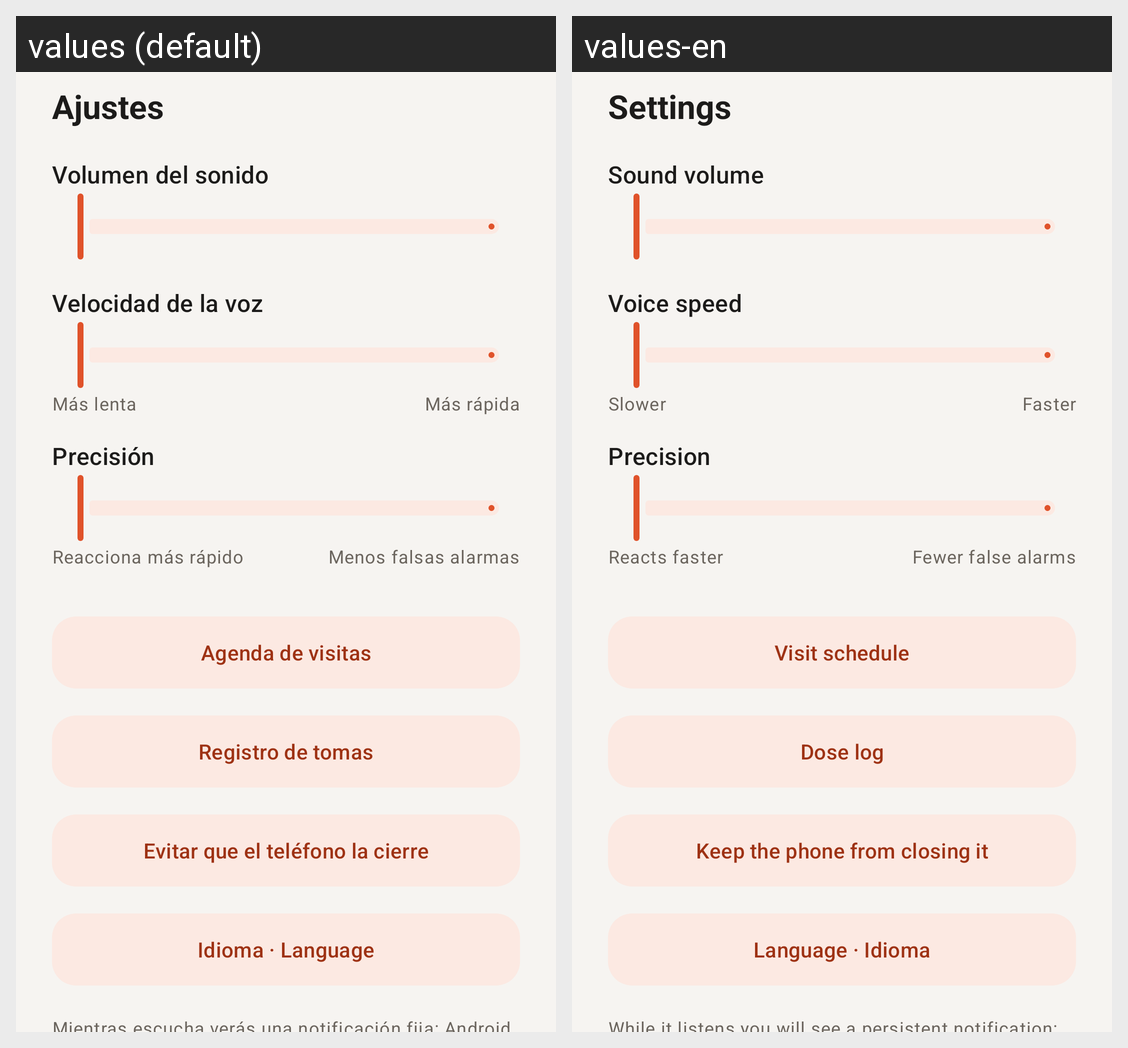

Translations of the strings shown on this Android screen, per locale in the grid:
Android screen res/layout/sheet_settings.xml rendered under 2 locales, left to right: values (default), values-en. Device: Nexus 5 (rendered at 1080×1920; each locale shown at half size, 540×960, under a caption strip naming it); theme AppTheme.
Strings drawn on this screen, with the default value and each locale's value (text and hints the layout hard-codes, and strings that could not be matched under every locale, appear in the picture but are not listed):

ajustes
  values: Ajustes
  values-en: Settings

volumen_del_sonido
  values: Volumen del sonido
  values-en: Sound volume

velocidad_de_la_voz
  values: Velocidad de la voz
  values-en: Voice speed

mas_lenta
  values: Más lenta
  values-en: Slower

mas_rapida
  values: Más rápida
  values-en: Faster

precision
  values: Precisión
  values-en: Precision

reacciona_mas_rapido
  values: Reacciona más rápido
  values-en: Reacts faster

menos_falsas_alarmas
  values: Menos falsas alarmas
  values-en: Fewer false alarms

agenda_de_visitas
  values: Agenda de visitas
  values-en: Visit schedule

registro_de_tomas
  values: Registro de tomas
  values-en: Dose log

evitar_que_el_telefono_la
  values: Evitar que el teléfono la cierre
  values-en: Keep the phone from closing it

language
  values: Idioma · Language
  values-en: Language · Idioma
